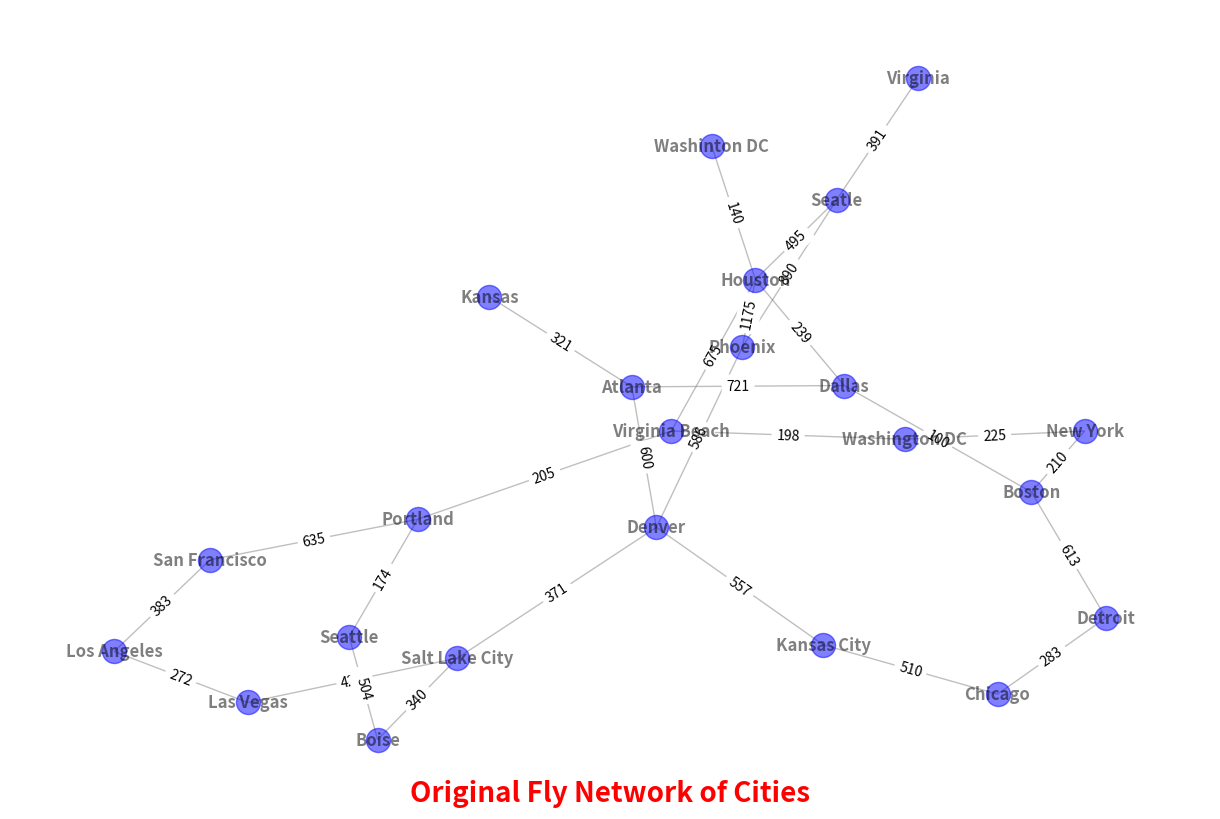
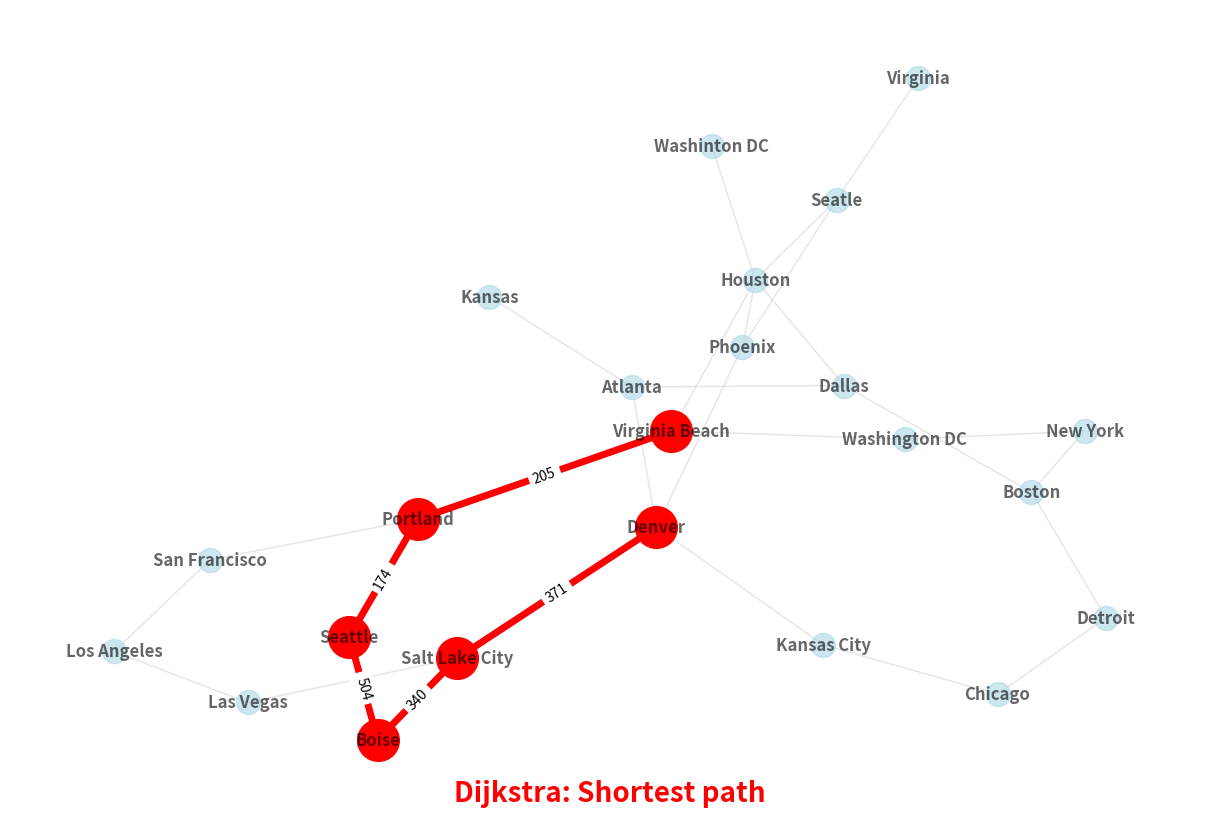
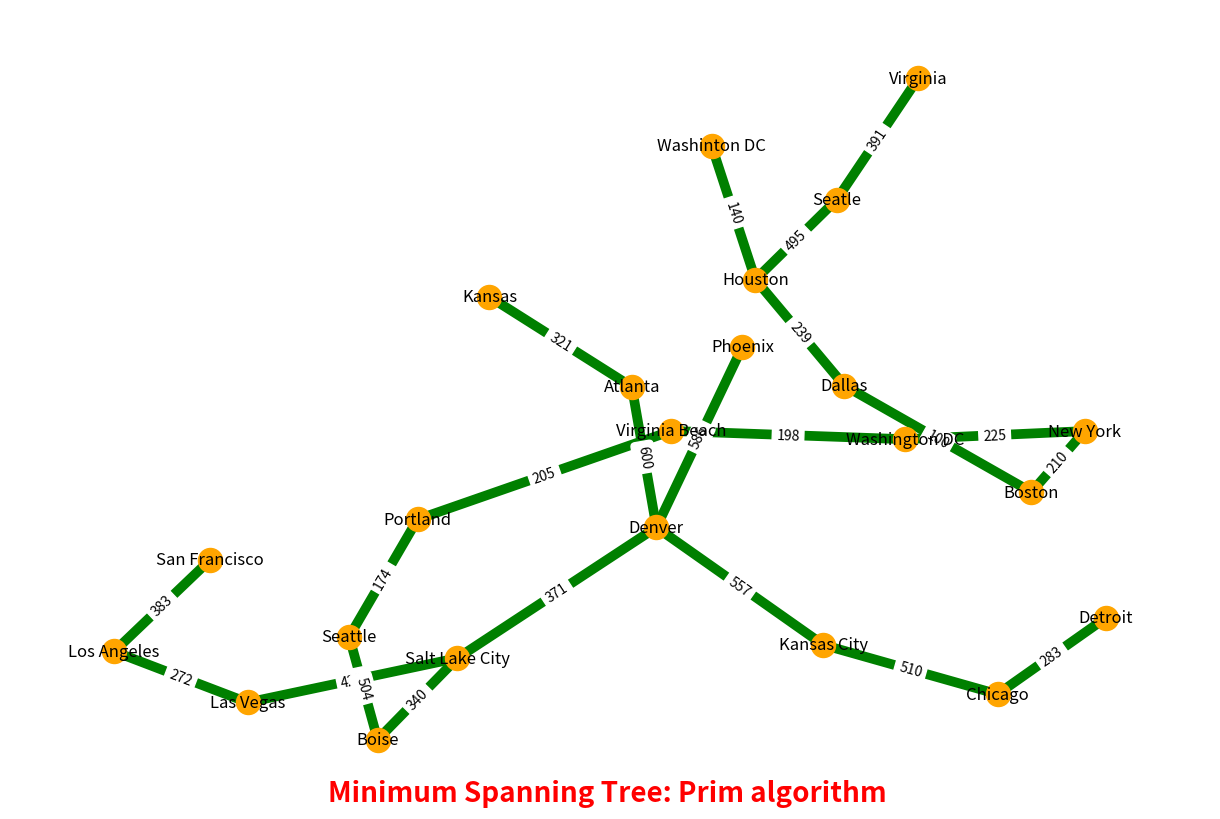
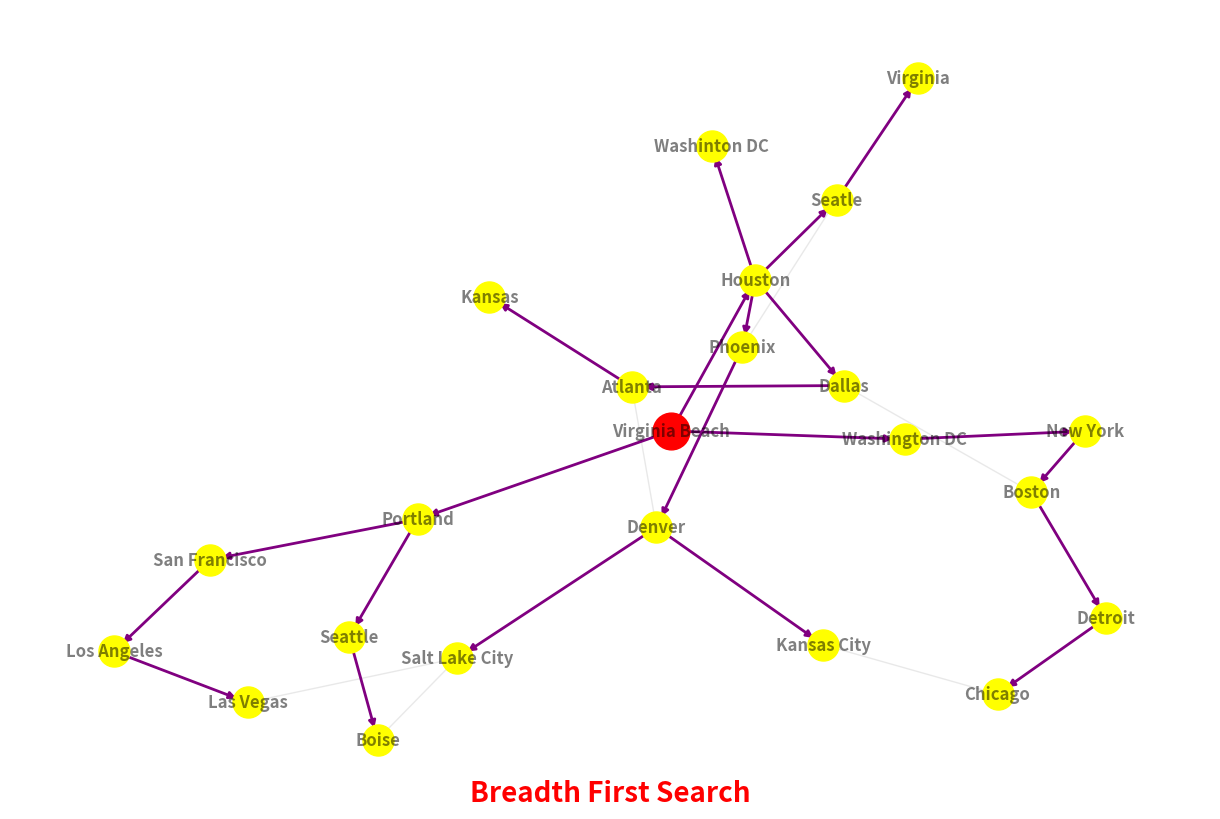
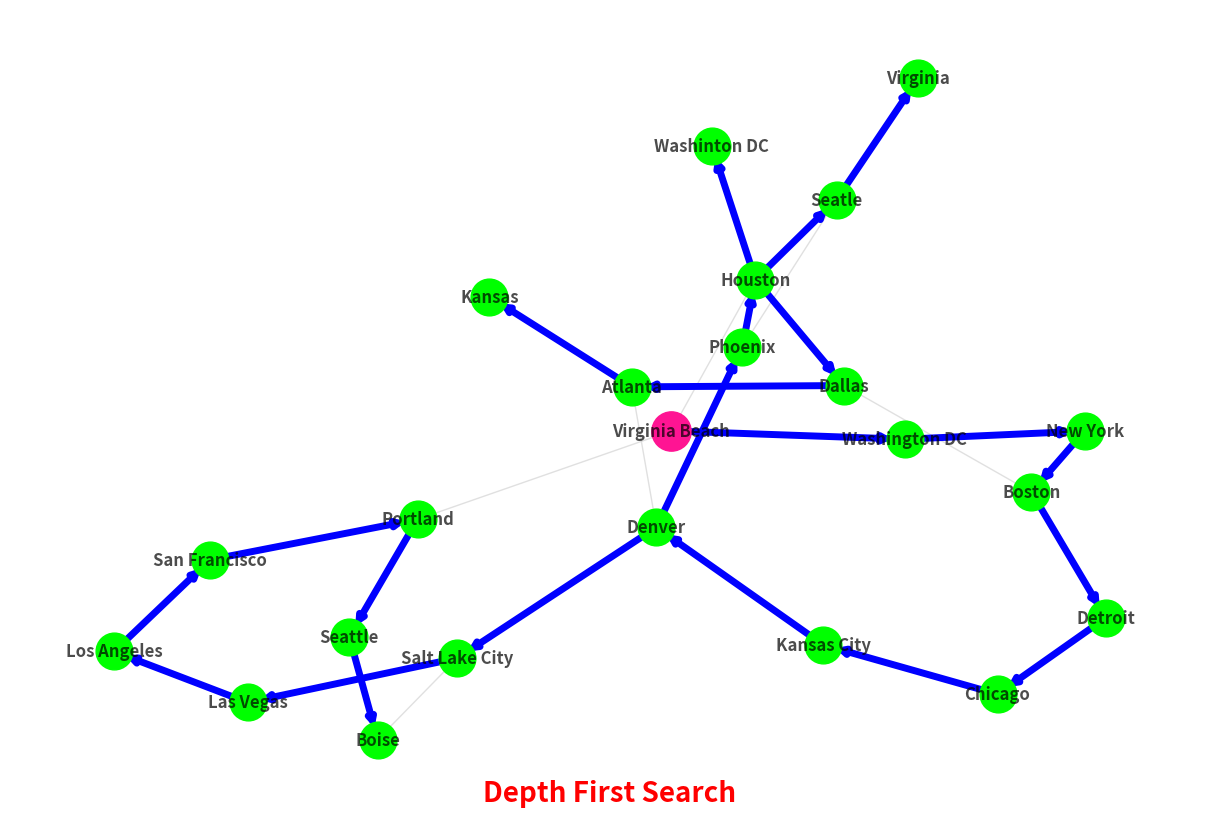
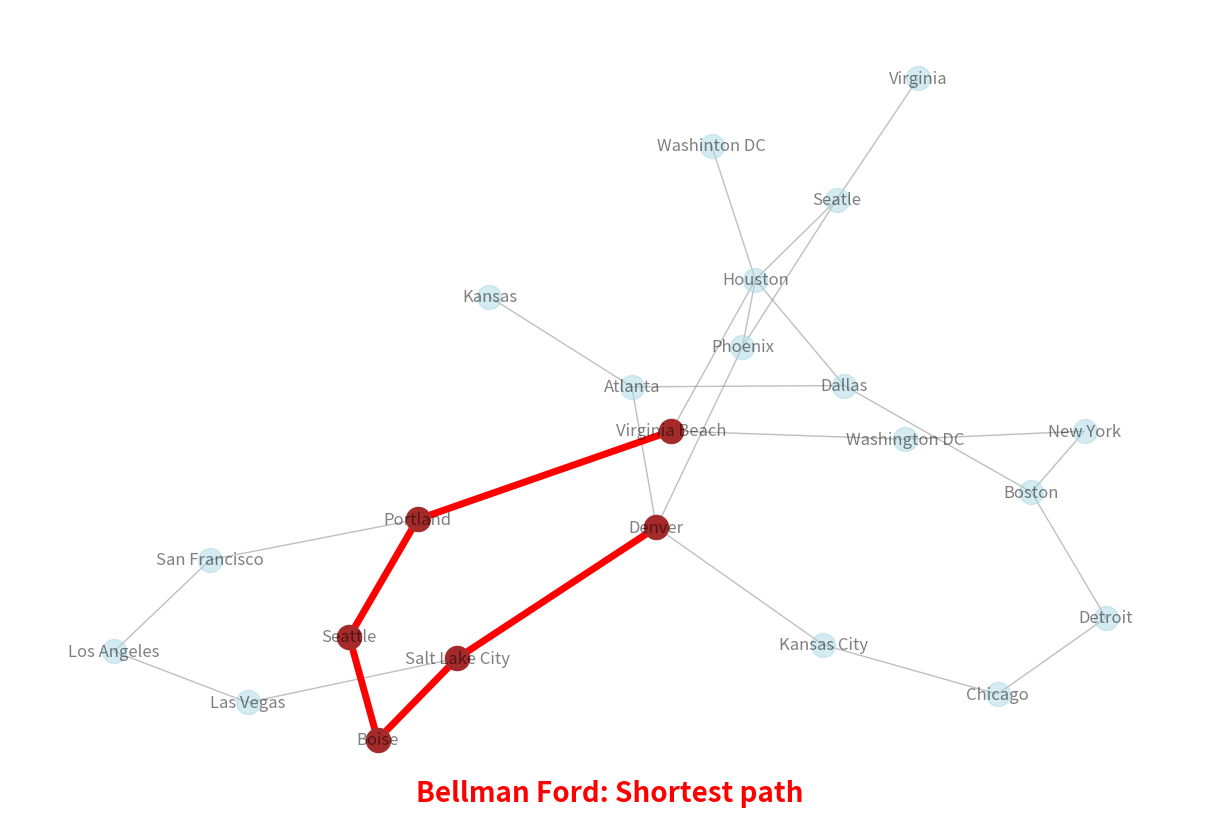

Here is the Python script that generated these plots, in order:
"""  
Rachael Savage
CSC382: Data Structure & Algorithm
Dr. Jill Coddington
2/7/2024

"""

""" *********************Overview of the graph *************************
- This project using  the networkX lib package to demonstrate  graph algorithms on a custom graph with weighted edges.
- Part I: Create the graph
- Part II: using Dijkstra's algorithm to find the shortest path between 2 specific nodes (cities)
- Part III: Using Prim's algorithm to generate a mimi spanning tree (MST) of the graph. The MST is used for finding the most efficient way to connect all nodes in a graph at the lowest cost
- Part VI: Using Breadth-First Search (BFS) to explore all the nodes reachable from the starting point city (VB) & connect all the paths that BFS traverse first
- Part V: DFS to explore the depth search, exploring all nodes.
- Part VI: Bellman-Ford works for graphs with both pos and neg weights

"""


# -----------------------------------------------------------------------PART I: setup the graph---------------------------


import networkx as nx #
import matplotlib.pyplot as plt

# create a new graph object
graph = nx.Graph()

# create edges between cities and distances as weights using tupples data type to store each edge (random made up cities and distance/weight)
edges = [
    # Format: ("Node1", "Node2", Weight)
    ("Virginia Beach", "Washington DC", 198),
    ("Virginia Beach", "Houston", 675),
    ("Washington DC", "New York", 225),
    ("New York", "Boston", 210),
    ("Boston", "Detroit", 613),
    ("Detroit", "Chicago", 283),
    ("Chicago", "Kansas City", 510),
    ("Kansas City", "Denver", 557),
    ("Denver", "Salt Lake City", 371),
    ("Salt Lake City", "Las Vegas", 421),
    ("Las Vegas", "Los Angeles", 272),
    ("Los Angeles", "San Francisco", 383),
    ("San Francisco", "Portland", 635),
    ("Portland", "Seattle", 174),
    ("Seattle", "Boise", 504),
    ("Boise", "Salt Lake City", 340),
    ("Denver", "Phoenix", 586),
    ("Phoenix", "Houston", 1175),
    ("Houston", "Dallas", 239),
    ("Dallas", "Atlanta", 721),
    ("Atlanta", "Denver", 600),
    ("Virginia Beach", "Portland", 205),
    ("Virginia", "Seatle", 391),
    ("Washinton DC", "Houston", 140),
    ("Houston", "Seatle", 174),
    ("Seatle", "Houston", 495),
    ("Seatle", "Phoenix", 890),
    ("Atlanta", "Kansas", 321),
    ("Dallas", "Boston", 100),
]


# add all the edges to the graph to make it as a flying map/path
graph.add_weighted_edges_from(edges, weight='distance')


# -------------------------------------------------------------PART II: Finding the shortest path using Dijkstra----------------------------------------
""" 
Dijkstra's algorithm finds the shortest path from non-negative edge weights graph
"""
# decllare start and end cities
start_city = "Virginia Beach"
end_city = "Denver"

# using Dijkstra's algorithm to find the shortest route between 2 cities
shortest_path = nx.dijkstra_path(
    graph, source=start_city, target=end_city, weight='distance')

# print the shortest route
print(
    f"Shortest rout from{start_city} to {end_city}: {' -> ' .join(shortest_path)}")

# ------------------------------------------------------------PART III: Prim's algorithm-minimum spanning tree-----------------------------------------
""" 
Prim's algorithm generates a minimum spanning tree (MST) for a weighted undirected graph.
It make sure the tree includes all nodes while minimizing the total edge weight
"""
# using prim's algorithm to find the minimum spanning tree of the gragh
# mst short for minimum spanning tree
# creating an object using networkX library
mst = nx.minimum_spanning_tree(graph, weight='distance')

# print the egdes in the MST
print("Edges in the MST: ")
for edge in mst.edges(data=True):
    print(edge)


# ------------------------------------------------------------------ PART IV: Breadth-First Search to explore the graph-------------------------------------
""" 
Breadth-First Search (BFS) explores the graph level by level from a start node. (It likely best to use with unweighted graph)
"""


# Perform BFS traversal from the start node & returns a list of nodes discovered during BFS
bfs_tree = nx.bfs_tree(graph, source=start_city)



#---------------------------------------------------PART V: Depth-First Search (DFS) to explore the graph-----------------------------------------------------
""" 
DFS algorithm explores the tree as far as possible along each branch before backtrack
It's primary used to search all the nodes in  graph
DFS explore deep into one path fully before exploring another, while BFS visit all nearby nodes first.
It's particularly useful for scenarios that need to explore all possible solutions and for problems where you need to visit every node in the graph. 
DFS can be implemented using recursion or a stack, and it's efficient for traversing large graphs. 
It can be used to solve puzzles, navigate mazes, check connectivity, and find connected components in a graph.
"""


#perform DFS traversal from the start node and return the DFS tree
dfs_tree = nx.dfs_tree(graph, source=start_city)


#-------------------------------------------------PART VI: Bellman-Ford to find shortest path-------------------------------------------------------------------
""" 
This algorithm may be slower then Dijkstra to find the shortest path, however, it can handle both neg weights
"""
# Using Bellman-Ford's algorithm to find the shortest route
shortest_path_bf = nx.bellman_ford_path(graph, source=start_city, target=end_city, weight='distance')
#get the length
path_length_bf = nx.bellman_ford_path_length(graph, source=start_city, target=end_city, weight='distance' )
#print the shortest path and its length
print(f"Shortest path from {start_city} to {end_city} using Bellman-Ford: {' -> '.join(shortest_path_bf)}")
print(f"Total distance: {path_length_bf}")



#*********************************************************************Ploting**************************************************************************
#******************************************************************************************************************************************************

# uisng math plotlib for visualization
position = nx.spring_layout(graph)  # for a consistent display

# drawing the original graph using subtle color

plt.figure(figsize=(12, 8))
nx.draw(graph, position, with_labels=True, edge_color='gray',
        node_color='blue', alpha=0.5, font_weight='bold')
edge_labels = dict([((u, v,), d['distance'])
                   for u, v, d in graph.edges(data=True)])
nx.draw_networkx_edge_labels(graph, position, edge_labels=edge_labels)

plt.figtext(0.5, 0.01, 'Original Fly Network of Cities', ha='center', fontsize=20, color='red', fontweight='bold')


plt.show()


# Visualize the shortest path found by Dijkstra's algorithm
plt.figure(figsize=(12, 8))
# Draw the entire graph with a subtle color first
nx.draw(graph, position, with_labels=True, edge_color='lightgray',
        node_color='lightblue', alpha=0.6, font_weight='bold')
# Highlight the nodes in the shortest path
nx.draw_networkx_nodes(graph, position, nodelist=shortest_path,
                       node_color='red', node_size=900)
# Highlight the edges in the shortest path
path_edges = list(zip(shortest_path[:-1], shortest_path[1:]))
nx.draw_networkx_edges(graph, position, edgelist=path_edges,
                       edge_color='red', width=5)
# Draw edge labels to show distances
shortest_path_edge_labels = {(u, v): d for u, v, d in graph.edges(
    data='distance') if (u, v) in path_edges or (v, u) in path_edges}
nx.draw_networkx_edge_labels(
    graph, position, edge_labels=shortest_path_edge_labels)
plt.figtext(0.5, 0.01, 'Dijkstra: Shortest path', ha='center', fontsize=20, color='red', fontweight='bold')

plt.show()


# Visualize the MST generated by Prim's algorithm
plt.figure(figsize=(12, 8))
# Draw the MST with distinct colors
nx.draw(mst, position, with_labels=True,
        node_color='orange', edge_color='green', width=7)
#  create edge labels to show distances in the MST
mst_edge_labels = nx.get_edge_attributes(mst, 'distance')
nx.draw_networkx_edge_labels(mst, position, edge_labels=mst_edge_labels)

plt.figtext(0.5, 0.01, 'Minimum Spanning Tree: Prim algorithm ', ha='center', fontsize=20, color='red', fontweight='bold')
plt.show()


# Visualize the BFS traversal
plt.figure(figsize=(12, 8))
nx.draw(graph, position, with_labels=True, edge_color='lightgray',
        node_color='lightblue', alpha=0.5, font_weight='bold')
# Highlight the BFS tree
nx.draw_networkx_edges(bfs_tree, position, edge_color='purple', width=2)
nx.draw_networkx_nodes(bfs_tree, position, node_color='yellow', node_size=500)

# Highlight the start node
nx.draw_networkx_nodes(graph, position, nodelist=[
                       start_city], node_color='red', node_size=700)

plt.figtext(0.5, 0.01, 'Breadth First Search', ha='center', fontsize=20, color='red', fontweight='bold')

plt.show()



#visual for DFS traversal
plt.figure(figsize=(12, 8)) 
nx.draw(graph, position, with_labels=True, edge_color='lightgray', node_color='lightblue', alpha=0.7, font_weight='bold')
# highlight the DFS edges
nx.draw_networkx_edges(dfs_tree, position, edge_color='blue', width=5)
#highlight the DFS nodes
nx.draw_networkx_nodes(dfs_tree, position, node_color='lime', node_size=700)
#highlight the start nodes
nx.draw_networkx_nodes(graph, position, nodelist=[start_city], node_color='deeppink', node_size=800)

plt.figtext(0.5, 0.01, 'Depth First Search', ha='center', fontsize=20, color='red', fontweight='bold')

plt.show()



#Visual for Bellman Ford
plt.figure(figsize=(12,8))
#subtile colors for the whole graph
nx.draw(graph, position, with_labels=True, node_color='lightblue', edge_color='gray', alpha=0.5)
#highlight the shortest path
path_edges = list(zip(shortest_path_bf, shortest_path_bf[1:]))
nx.draw_networkx_nodes(graph, position, nodelist=shortest_path_bf, node_color='brown')
nx.draw_networkx_edges(graph, position, edgelist=path_edges, edge_color='red', width=5)

plt.figtext(0.5, 0.01, 'Bellman Ford: Shortest path', ha='center', fontsize=20, color='red', fontweight='bold')

plt.show()


""" -------------------------------SUMMARY----------------------
1.Dijkstra's Algorithm: Efficiently finds the shortest path between two nodes in graphs with non-negative weights.
2.Prim's Algorithm: Generates a Minimum Spanning Tree (MST) for a connected, undirected graph with weighted edges.
3.Breadth-First Search (BFS): Explores the graph level by level from a start node.
4.Depth-First Search (DFS): Explores as far as possible along each branch before backtracking.
5.Bellman-Ford Algorithm: Unlike Dijkstra's, Bellman-Ford can handle graphs with negative weights and detects negative cycles.

---------------------------------COMPARISONS-----------------------------
- Dijkstra's is generally faster for weighted graphs without negative weights.
-Prim's is for connecting all nodes minimally (not find path).
-BFS offers the simplest form of traversal to give a broad overview of the graph's structure.
-DFS provides deep exploration, beneficial for analyzing complex/layered networks.
-Bellman-Ford offers a robust solution for complex graphs, include negative weights, with the cost of higher computational time.
"""










""" References
https://www.youtube.com/watch?v=VetBkjcm9Go
https://stackoverflow.com/questions/25416232/bellman-ford-negative-weight-networkx
https://github.com/topics/bellman-ford-algorithm?l=python&o=desc&s=forks
https://github.com/topics/bellman-ford-algorithm?l=python&o=desc&s=forks
https://github.com/MUSoC/Visualization-of-popular-algorithms-in-Python/blob/master/BellmanFord/BellmanFord.py
https://github.com/topics/bellman-ford-algorithm?l=python&o=desc&s=forks
https://reintech.io/blog/python-and-bellman-ford-algorithm-a-comprehensive-guide

"""
